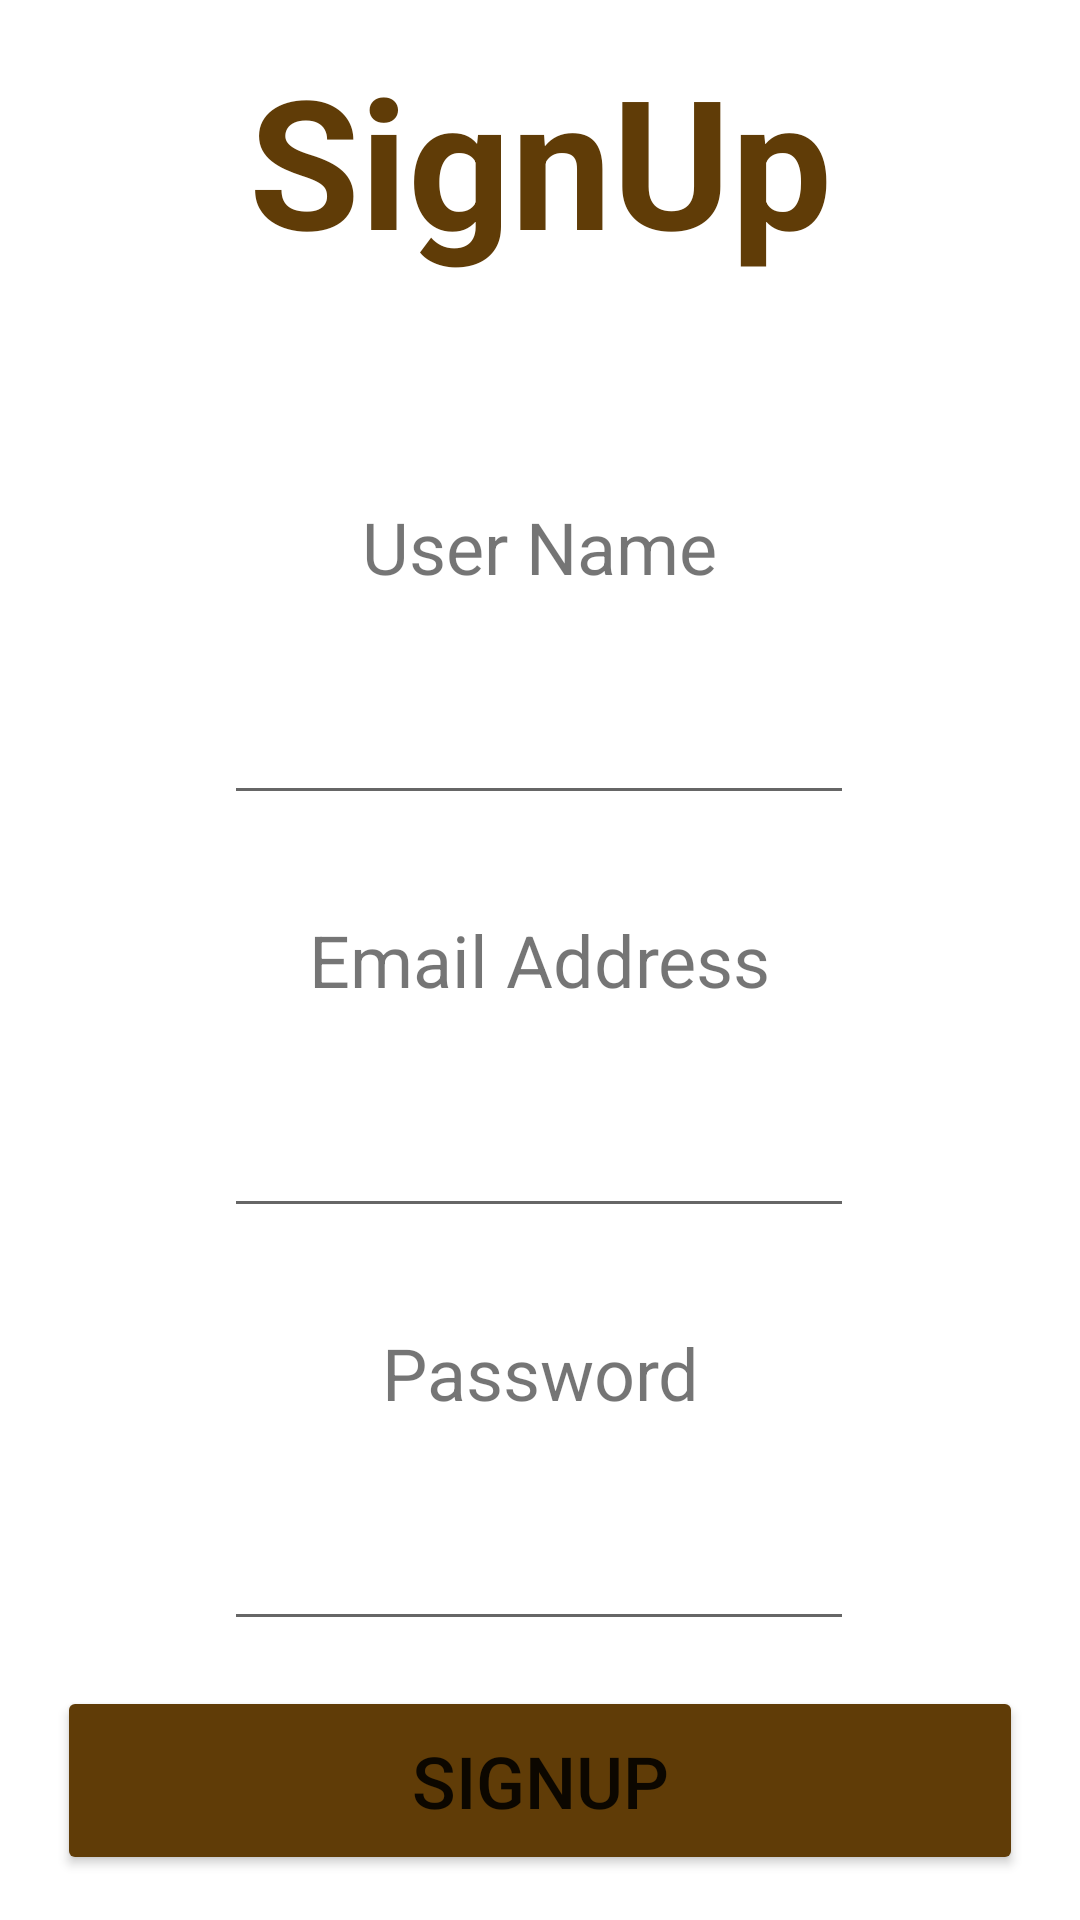

Android layout source for this screen:
<!-- AndroidManifest.xml: application theme Theme.TimeManagerApplication -->
<!-- res/layout/activity_sign_up.xml -->
<?xml version="1.0" encoding="utf-8"?>
<androidx.constraintlayout.widget.ConstraintLayout xmlns:android="http://schemas.android.com/apk/res/android"
    xmlns:app="http://schemas.android.com/apk/res-auto"
    xmlns:tools="http://schemas.android.com/tools"
    android:layout_width="match_parent"
    android:layout_height="match_parent"
    android:layout_alignParentEnd="true"
    android:textAlignment="textEnd"
    tools:context=".LoginActivity">

    <ImageView
        android:id="@+id/imageView"
        android:layout_width="wrap_content"
        android:layout_height="729dp"
        android:alpha="0.1"
        android:contentDescription="@string/clockbackground"
        app:layout_constraintBottom_toBottomOf="parent"
        app:layout_constraintEnd_toEndOf="parent"
        app:layout_constraintHorizontal_bias="0.0"
        app:layout_constraintStart_toStartOf="parent"
        app:layout_constraintTop_toTopOf="parent"
        app:layout_constraintVertical_bias="0.0"
        app:srcCompat="@drawable/clockvector" />

    <TextView
        android:id="@+id/textView"
        android:layout_width="320dp"
        android:layout_height="106dp"
        android:gravity="center"
        android:text="@string/Signup_textView"
        android:textColor="#603C07"
        android:textSize="60sp"
        android:textStyle="bold"
        app:layout_constraintEnd_toEndOf="parent"
        app:layout_constraintStart_toStartOf="parent"
        app:layout_constraintTop_toTopOf="parent" />

    <Button
        android:id="@+id/button2"
        android:layout_width="322dp"
        android:layout_height="63dp"
        android:backgroundTint="#603C07"
        android:text="@string/Signup_textView"
        android:textSize="24sp"
        app:layout_constraintBottom_toBottomOf="parent"
        app:layout_constraintEnd_toEndOf="parent"
        app:layout_constraintStart_toStartOf="parent"
        app:layout_constraintTop_toBottomOf="@+id/editTextTextPassword3"
        app:rippleColor="#781F1F"
        tools:ignore="DuplicateSpeakableTextCheck" />

    <TextView
        android:id="@+id/textView5"
        android:layout_width="194dp"
        android:layout_height="0dp"
        android:layout_marginTop="60dp"
        android:gravity="center"
        android:text="@string/user_name_textView"
        android:textSize="24sp"
        app:layout_constraintEnd_toEndOf="parent"
        app:layout_constraintHorizontal_bias="0.497"
        app:layout_constraintStart_toStartOf="parent"
        app:layout_constraintTop_toBottomOf="@+id/textView" />

    <EditText
        android:id="@+id/editTextTextPersonName5"
        android:layout_width="wrap_content"
        android:layout_height="wrap_content"
        android:layout_marginTop="32dp"
        android:ems="10"
        android:inputType="textPersonName"
        app:layout_constraintEnd_toEndOf="parent"
        app:layout_constraintHorizontal_bias="0.497"
        app:layout_constraintStart_toStartOf="parent"
        app:layout_constraintTop_toBottomOf="@+id/textView5"
        tools:ignore="SpeakableTextPresentCheck,TouchTargetSizeCheck"
        android:autofillHints="" />

    <TextView
        android:id="@+id/textView6"
        android:layout_width="wrap_content"
        android:layout_height="wrap_content"
        android:layout_marginTop="32dp"
        android:gravity="center"
        android:text="@string/email_address_textView"
        android:textSize="24sp"
        app:layout_constraintEnd_toEndOf="parent"
        app:layout_constraintHorizontal_bias="0.498"
        app:layout_constraintStart_toStartOf="parent"
        app:layout_constraintTop_toBottomOf="@+id/editTextTextPersonName5" />

    <EditText
        android:id="@+id/editTextTextEmailAddress3"
        android:layout_width="wrap_content"
        android:layout_height="wrap_content"
        android:layout_marginTop="32dp"
        android:autofillHints=""
        android:ems="10"
        android:inputType="textEmailAddress"
        app:layout_constraintEnd_toEndOf="parent"
        app:layout_constraintHorizontal_bias="0.497"
        app:layout_constraintStart_toStartOf="parent"
        app:layout_constraintTop_toBottomOf="@+id/textView6"
        tools:ignore="TouchTargetSizeCheck,SpeakableTextPresentCheck" />

    <TextView
        android:id="@+id/textView7"
        android:layout_width="wrap_content"
        android:layout_height="wrap_content"
        android:layout_marginTop="32dp"
        android:gravity="center"
        android:text="@string/password_textView"
        android:textSize="24sp"
        app:layout_constraintEnd_toEndOf="parent"
        app:layout_constraintStart_toStartOf="parent"
        app:layout_constraintTop_toBottomOf="@+id/editTextTextEmailAddress3" />

    <EditText
        android:id="@+id/editTextTextPassword3"
        android:layout_width="wrap_content"
        android:layout_height="wrap_content"
        android:layout_marginTop="32dp"
        android:autofillHints=""
        android:ems="10"
        android:inputType="textPassword"
        app:layout_constraintEnd_toEndOf="parent"
        app:layout_constraintHorizontal_bias="0.497"
        app:layout_constraintStart_toStartOf="parent"
        app:layout_constraintTop_toBottomOf="@+id/textView7"
        tools:ignore="TouchTargetSizeCheck,SpeakableTextPresentCheck" />

    <ProgressBar
        android:id="@+id/progressBar2"
        style="?android:attr/progressBarStyle"
        android:layout_width="wrap_content"
        android:layout_height="wrap_content"
        android:indeterminateTint="#603C07"
        android:secondaryProgressTint="#603C07"
        android:visibility="gone"
        app:layout_constraintBottom_toBottomOf="parent"
        app:layout_constraintEnd_toEndOf="parent"
        app:layout_constraintStart_toStartOf="parent"
        app:layout_constraintTop_toTopOf="parent" />

</androidx.constraintlayout.widget.ConstraintLayout>
<!-- resources referenced by this layout -->
<resources>
  <string name="Signup_textView">SignUp</string>
  <string name="clockbackground">clockbackground</string>
  <string name="email_address_textView">Email Address</string>
  <string name="password_textView">Password</string>
  <string name="user_name_textView">User Name</string>
  <style name="Theme.TimeManagerApplication" parent="Theme.MaterialComponents.DayNight.DarkActionBar">
          
          <item name="colorPrimary">#9A6516</item>
          <item name="colorPrimaryVariant">#9A6516</item>
          <item name="colorOnPrimary">@color/black</item>
          
          <item name="colorSecondary">#9A6516</item>
          <item name="colorSecondaryVariant">#9A6516</item>
          <item name="colorOnSecondary">@color/black</item>
          
          <item name="android:statusBarColor" tools:targetApi="l">?attr/colorPrimaryVariant</item>
          
      </style>
  <color name="black">#FF000000</color>
</resources>
